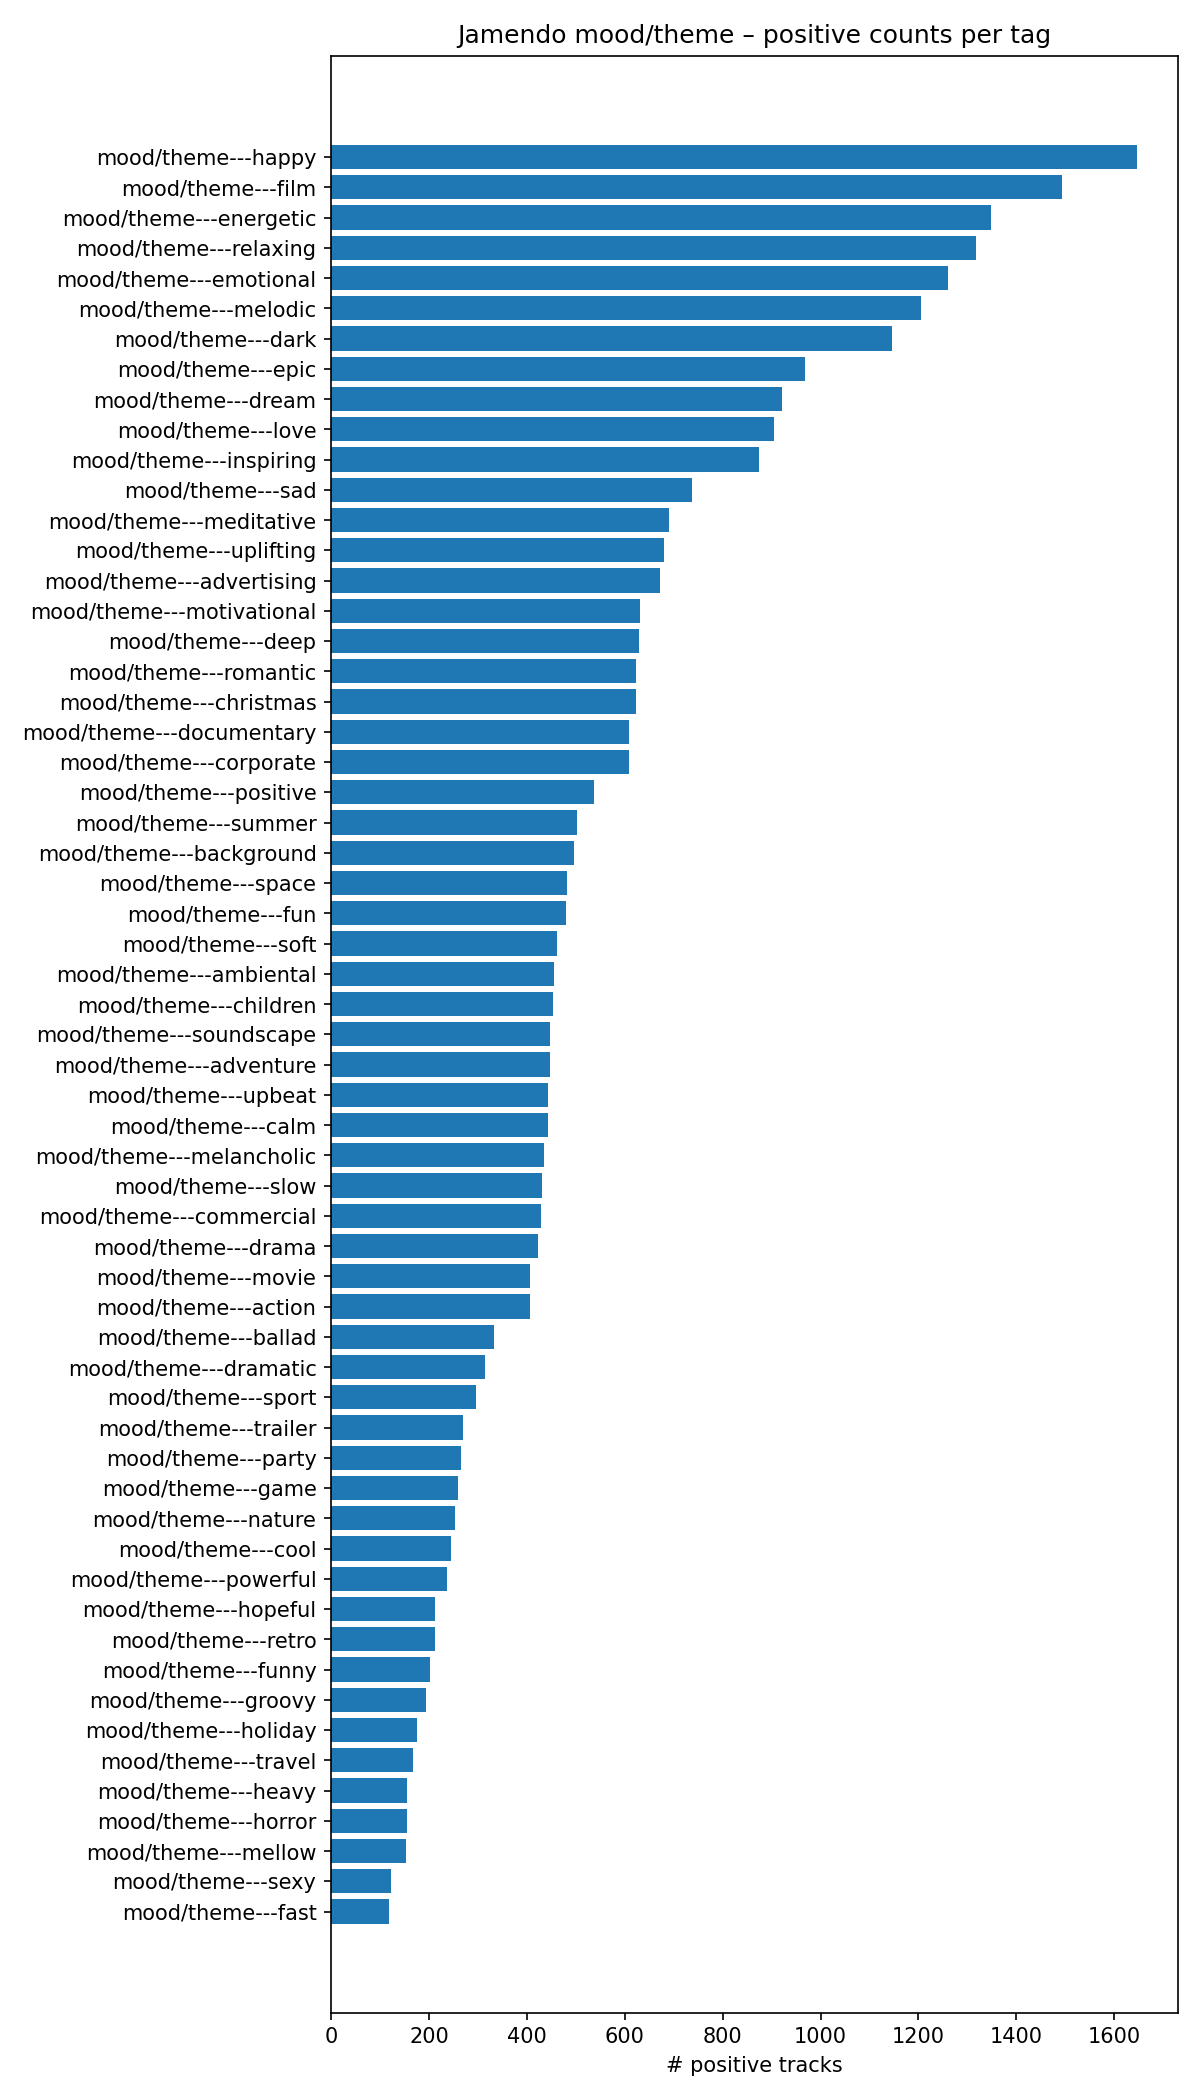

The table this chart was drawn from, first rows:
Tag, Positives, Frequency
mood/theme---happy, 1647, 0.09048
mood/theme---film, 1494, 0.08207
mood/theme---energetic, 1348, 0.07405
mood/theme---relaxing, 1317, 0.07235
mood/theme---emotional, 1260, 0.06922
mood/theme---melodic, 1206, 0.06625
mood/theme---dark, 1146, 0.06296
mood/theme---epic, 969, 0.05323
mood/theme---dream, 922, 0.05065
mood/theme---love, 905, 0.04972
mood/theme---inspiring, 874, 0.04801
mood/theme---sad, 738, 0.04054
mood/theme---meditative, 690, 0.03791
mood/theme---uplifting, 680, 0.03736
mood/theme---advertising, 672, 0.03692
mood/theme---motivational, 632, 0.03472
mood/theme---deep, 629, 0.03455
mood/theme---romantic, 622, 0.03417
mood/theme---christmas, 622, 0.03417
mood/theme---documentary, 609, 0.03346
mood/theme---corporate, 609, 0.03346
mood/theme---positive, 538, 0.02956
mood/theme---summer, 503, 0.02763
mood/theme---background, 496, 0.02725
mood/theme---space, 483, 0.02653
mood/theme---fun, 480, 0.02637
mood/theme---soft, 462, 0.02538
mood/theme---ambiental, 455, 0.025
mood/theme---children, 454, 0.02494
mood/theme---soundscape, 448, 0.02461
mood/theme---adventure, 447, 0.02456
mood/theme---upbeat, 444, 0.02439
mood/theme---calm, 443, 0.02434
mood/theme---melancholic, 435, 0.0239
mood/theme---slow, 431, 0.02368
mood/theme---commercial, 428, 0.02351
mood/theme---drama, 422, 0.02318
mood/theme---movie, 406, 0.0223
mood/theme---action, 406, 0.0223
mood/theme---ballad, 333, 0.01829
mood/theme---dramatic, 314, 0.01725
mood/theme---sport, 296, 0.01626
mood/theme---trailer, 270, 0.01483
mood/theme---party, 266, 0.01461
mood/theme---game, 260, 0.01428
mood/theme---nature, 253, 0.0139
mood/theme---cool, 244, 0.0134
mood/theme---powerful, 237, 0.01302
mood/theme---hopeful, 213, 0.0117
mood/theme---retro, 213, 0.0117
mood/theme---funny, 203, 0.01115
mood/theme---groovy, 194, 0.01066
mood/theme---holiday, 176, 0.009669
mood/theme---travel, 167, 0.009174
mood/theme---heavy, 156, 0.00857
mood/theme---horror, 156, 0.00857
mood/theme---mellow, 153, 0.008405
mood/theme---sexy, 122, 0.006702
mood/theme---fast, 119, 0.006537
